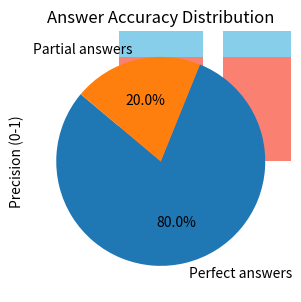

Here is the Python script that generated this plot:
import matplotlib.pyplot as plt
queries = ["Summarize architecture", "How is security handled?", "Describe LangChain’s function", "Explain data privacy protections", "What are the retrieval methods?"]
latencies = [3.2, 3.6, 2.9, 3.3, 2.7]
plt.bar(queries, latencies, color="skyblue")
plt.xticks(rotation=45, ha="right")
plt.ylabel("Latency (seconds)")
plt.title("Query Latency Overview")
plt.tight_layout()
plt.show()

precisions = [1.0, 1.0, 1.0, 0.66, 1.0]
plt.bar(queries, precisions, color="salmon")
plt.xticks(rotation=45, ha="right")
plt.ylabel("Precision (0-1)")
plt.title("Query Answer Precision")
plt.tight_layout()
plt.show()

import matplotlib.pyplot as plt
labels = ["Perfect answers", "Partial answers"]
sizes = [4, 1]
plt.pie(sizes, labels=labels, autopct='%1.1f%%', startangle=140)
plt.title("Answer Accuracy Distribution")
plt.show()